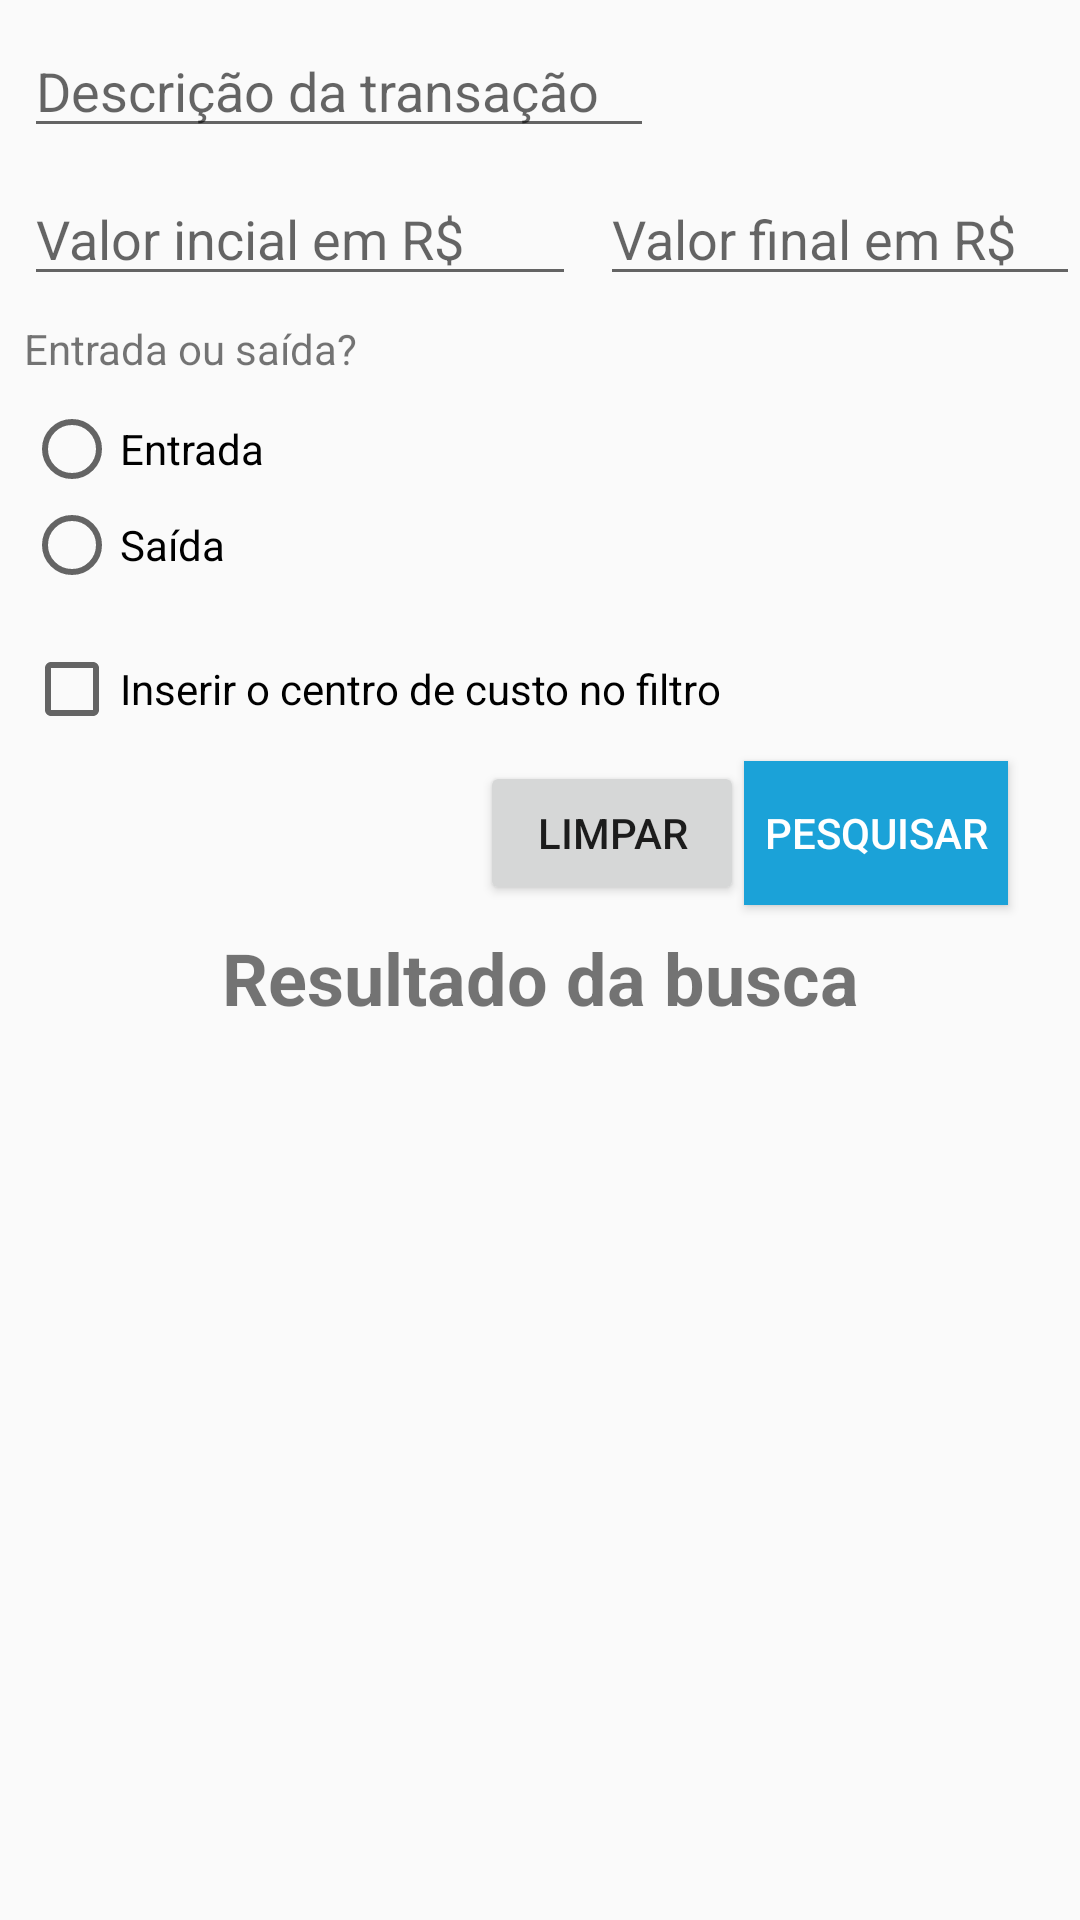

Layout XML and referenced resources for this Android screen:
<!-- AndroidManifest.xml: application theme AppTheme -->
<!-- res/layout/activity_pesquisa_transacao.xml -->
<?xml version="1.0" encoding="utf-8"?>
<android.support.constraint.ConstraintLayout xmlns:android="http://schemas.android.com/apk/res/android"
    xmlns:app="http://schemas.android.com/apk/res-auto"
    xmlns:tools="http://schemas.android.com/tools"
    android:layout_width="match_parent"
    android:layout_height="match_parent">

    <EditText
        android:id="@+id/descricaoFiltroEditText"
        android:layout_width="wrap_content"
        android:layout_height="wrap_content"
        android:layout_marginStart="8dp"
        android:layout_marginLeft="8dp"
        android:layout_marginTop="8dp"
        android:ems="10"
        android:hint="Descrição da transação"
        android:inputType="textPersonName"
        app:layout_constraintStart_toStartOf="parent"
        app:layout_constraintTop_toTopOf="parent" />

    <EditText
        android:id="@+id/valorInicialFiltroEditText"
        android:layout_width="184dp"
        android:layout_height="wrap_content"
        android:layout_marginTop="8dp"
        android:ems="10"
        android:hint="Valor incial em R$"
        android:inputType="numberDecimal"
        app:layout_constraintStart_toStartOf="@+id/descricaoFiltroEditText"
        app:layout_constraintTop_toBottomOf="@+id/descricaoFiltroEditText" />

    <EditText
        android:id="@+id/valorFinalFiltroEditText"
        android:layout_width="0dp"
        android:layout_height="wrap_content"
        android:layout_marginStart="8dp"
        android:layout_marginLeft="8dp"
        android:ems="10"
        android:hint="Valor final em R$"
        android:inputType="numberDecimal"
        app:layout_constraintEnd_toEndOf="parent"
        app:layout_constraintHorizontal_bias="0.5"
        app:layout_constraintStart_toEndOf="@+id/valorInicialFiltroEditText"
        app:layout_constraintTop_toTopOf="@+id/valorInicialFiltroEditText" />

    <TextView
        android:id="@+id/textView3"
        android:layout_width="wrap_content"
        android:layout_height="wrap_content"
        android:layout_marginTop="8dp"
        android:text="Entrada ou saída?"
        app:layout_constraintStart_toStartOf="@+id/valorInicialFiltroEditText"
        app:layout_constraintTop_toBottomOf="@+id/valorInicialFiltroEditText" />


    <Button
        android:id="@+id/button"
        android:layout_width="wrap_content"
        android:layout_height="wrap_content"
        android:layout_marginTop="8dp"
        android:background="@color/principal"
        android:onClick="pesquisarTransacoes"
        android:text="Pesquisar"
        android:textColor="@android:color/background_light"
        app:layout_constraintEnd_toEndOf="parent"
        app:layout_constraintHorizontal_bias="0.5"
        app:layout_constraintStart_toEndOf="@+id/button2"
        app:layout_constraintTop_toBottomOf="@+id/tipoTransacaoFiltroSpinner" />

    <Button
        android:id="@+id/button2"
        android:layout_width="wrap_content"
        android:layout_height="wrap_content"
        android:onClick="limparFormulario"
        android:text="Limpar"
        app:layout_constraintEnd_toStartOf="@+id/button"
        app:layout_constraintHorizontal_bias="0.87"
        app:layout_constraintHorizontal_chainStyle="packed"
        app:layout_constraintStart_toStartOf="parent"
        app:layout_constraintTop_toTopOf="@+id/button" />

    <TextView
        android:id="@+id/textView5"
        android:layout_width="wrap_content"
        android:layout_height="wrap_content"
        android:layout_marginStart="8dp"
        android:layout_marginLeft="8dp"
        android:layout_marginTop="8dp"
        android:layout_marginEnd="8dp"
        android:layout_marginRight="8dp"
        android:text="Resultado da busca"
        android:textSize="24sp"
        android:textStyle="bold"
        app:layout_constraintEnd_toEndOf="parent"
        app:layout_constraintStart_toStartOf="parent"
        app:layout_constraintTop_toBottomOf="@+id/button2" />

    <ListView
        android:id="@+id/resultadoBuscaListView"
        android:layout_width="0dp"
        android:layout_height="0dp"
        android:layout_marginTop="8dp"
        app:layout_constraintBottom_toBottomOf="parent"
        app:layout_constraintEnd_toEndOf="parent"
        app:layout_constraintHorizontal_bias="0.0"
        app:layout_constraintStart_toStartOf="parent"
        app:layout_constraintTop_toBottomOf="@+id/textView5"
        app:layout_constraintVertical_bias="0.0" />

    <CheckBox
        android:id="@+id/inserirCentroCustoCheckBox"
        android:layout_width="wrap_content"
        android:layout_height="wrap_content"
        android:layout_marginStart="8dp"
        android:layout_marginLeft="8dp"
        android:layout_marginTop="16dp"
        android:text="Inserir o centro de custo no filtro"
        app:layout_constraintStart_toStartOf="parent"
        app:layout_constraintTop_toBottomOf="@+id/radioGroup3" />

    <TextView
        android:id="@+id/tipoTransacaoTextView"
        android:layout_width="wrap_content"
        android:layout_height="wrap_content"
        android:layout_marginStart="8dp"
        android:layout_marginLeft="8dp"
        android:layout_marginTop="8dp"
        android:text="Tipo da transação"
        android:visibility="gone"
        app:layout_constraintStart_toStartOf="parent"
        app:layout_constraintTop_toBottomOf="@+id/inserirCentroCustoCheckBox" />

    <Spinner
        android:id="@+id/tipoTransacaoFiltroSpinner"
        android:layout_width="368dp"
        android:layout_height="wrap_content"
        android:layout_marginTop="8dp"
        android:visibility="gone"
        app:layout_constraintStart_toStartOf="@+id/tipoTransacaoTextView"
        app:layout_constraintTop_toBottomOf="@+id/tipoTransacaoTextView" />

    <RadioGroup
        android:id="@+id/radioGroup3"
        android:layout_width="wrap_content"
        android:layout_height="0dp"
        android:layout_marginStart="8dp"
        android:layout_marginLeft="8dp"
        android:layout_marginTop="8dp"
        app:layout_constraintStart_toStartOf="parent"
        app:layout_constraintTop_toBottomOf="@+id/textView3">


        <RadioButton
            android:id="@+id/entradaFiltroRadioButton"
            android:layout_width="wrap_content"
            android:layout_height="wrap_content"
            android:text="Entrada" />

        <RadioButton
            android:id="@+id/saidaFiltroRadioButton"
            android:layout_width="match_parent"
            android:layout_height="wrap_content"
            android:text="Saída" />
    </RadioGroup>



</android.support.constraint.ConstraintLayout>
<!-- resources referenced by this layout -->
<resources>
  <color name="principal">#1ba2d8</color>
  <style name="AppTheme" parent="Theme.AppCompat.Light.DarkActionBar">
          
          <item name="colorPrimary">@color/principal</item>
          <item name="colorPrimaryDark">@color/escuro</item>
          <item name="colorAccent">@color/cor</item>
      </style>
  <color name="escuro">#0a372e</color>
  <color name="cor">#1ba2d8</color>
</resources>
